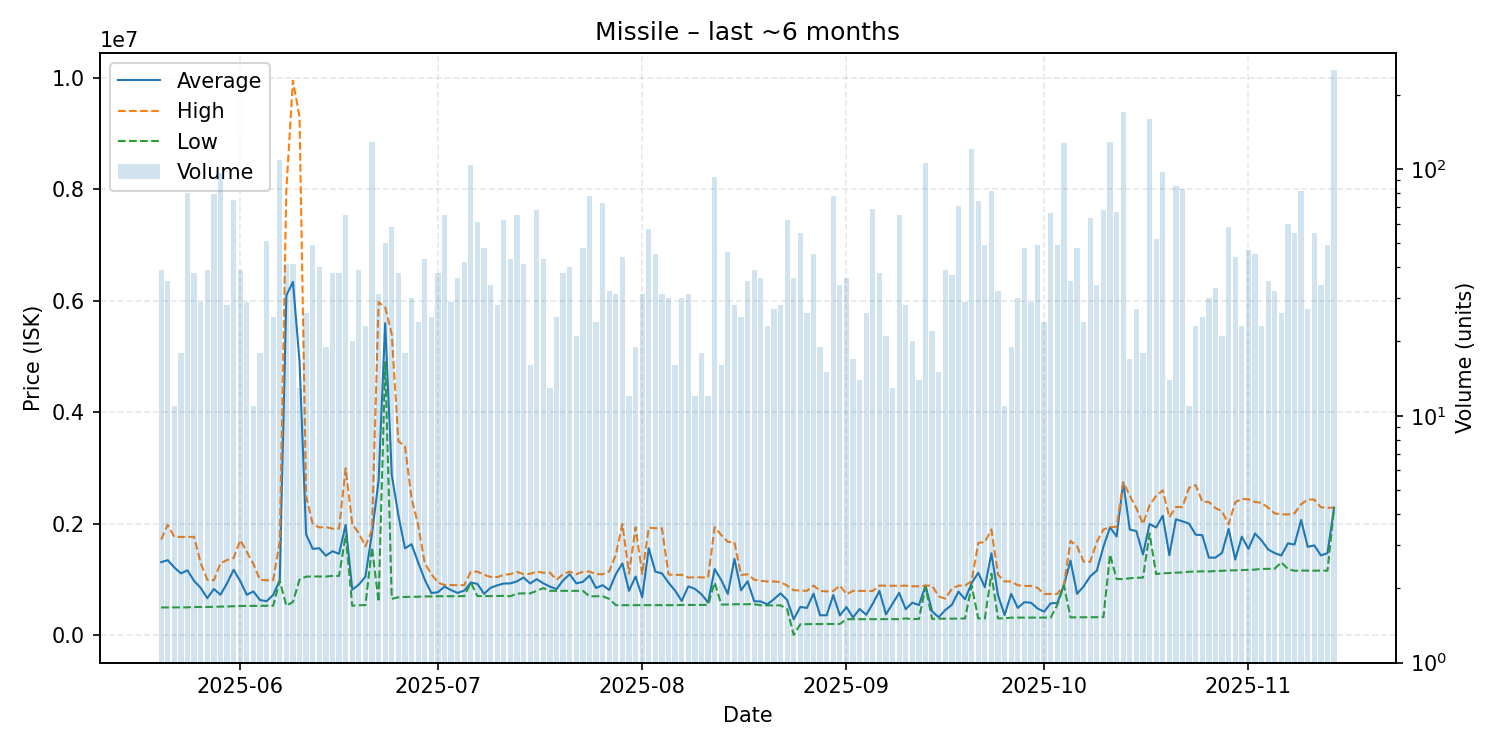

Data behind this chart, as committed beside it:
date, average, highest, lowest, order_count, volume
2025-05-20, 1314792, 1720000, 502500, 24, 39
2025-05-21, 1349723, 1986000, 503100, 19, 35
2025-05-22, 1220436, 1769000, 503800, 11, 11
2025-05-23, 1113794, 1767000, 504100, 18, 18
2025-05-24, 1167116, 1767000, 504300, 40, 80
2025-05-25, 977574, 1769000, 510100, 29, 38
2025-05-26, 853321, 1297000, 510700, 19, 29
2025-05-27, 668267, 999900, 511100, 24, 39
2025-05-28, 833408, 988800, 514600, 38, 79
2025-05-29, 730004, 1292000, 517400, 39, 96
2025-05-30, 934979, 1353000, 519200, 17, 28
2025-05-31, 1177644, 1388000, 523600, 45, 75
2025-06-01, 975382, 1711500, 528400, 24, 39
2025-06-02, 730114, 1500000, 528700, 22, 29
2025-06-03, 789736, 1280500, 530400, 10, 11
2025-06-04, 635811, 997300, 532350, 10, 18
2025-06-05, 614073, 990800, 533000, 32, 51
2025-06-06, 727044, 990200, 533000, 19, 25
2025-06-07, 991000, 1691000, 979900, 59, 109
2025-06-08, 6097278, 7999000, 534500, 32, 41
2025-06-09, 6341098, 9950000, 600200, 26, 41
2025-06-10, 4918769, 9300000, 1002500, 12, 13
2025-06-11, 1813346, 2498000, 1055000, 18, 26
2025-06-12, 1553061, 2000000, 1058000, 25, 49
2025-06-13, 1563775, 1937000, 1057000, 26, 40
2025-06-14, 1430263, 1945000, 1057000, 13, 19
2025-06-15, 1510763, 1915500, 1068000, 27, 38
2025-06-16, 1464500, 1918000, 1068000, 23, 38
2025-06-17, 1982662, 2997000, 1799000, 34, 65
2025-06-18, 821430, 1999500, 533900, 11, 20
2025-06-19, 911213, 1835000, 542100, 17, 39
2025-06-20, 1055200, 1598000, 543750, 19, 23
2025-06-21, 1835000, 1895000, 1581000, 44, 128
2025-06-22, 2777142, 5977000, 602300, 22, 31
2025-06-23, 5600350, 5885000, 4900000, 21, 50
2025-06-24, 2879176, 5399000, 655500, 25, 58
2025-06-25, 2155287, 3483000, 685700, 19, 38
2025-06-26, 1562428, 3395000, 690200, 18, 18
2025-06-27, 1636463, 2460000, 692300, 16, 30
2025-06-28, 1310350, 1983000, 695000, 23, 24
2025-06-29, 1002247, 1299000, 700100, 27, 43
2025-06-30, 761432, 1100000, 700800, 19, 25
2025-07-01, 774511, 949100, 704000, 22, 38
2025-07-02, 876246, 904700, 703100, 28, 65
2025-07-03, 813703, 904700, 703100, 21, 29
2025-07-04, 762850, 899700, 703200, 21, 36
2025-07-05, 805333, 903350, 706000, 33, 42
2025-07-06, 949550, 1146000, 948000, 33, 104
2025-07-07, 924205, 1145000, 706100, 28, 61
2025-07-08, 746021, 1089000, 706000, 20, 48
2025-07-09, 855559, 1049000, 706000, 20, 34
2025-07-10, 898718, 1047000, 708000, 18, 28
2025-07-11, 931510, 1088000, 710000, 33, 62
2025-07-12, 933670, 1100000, 703400, 28, 43
2025-07-13, 970712, 1140000, 750400, 29, 65
2025-07-14, 1039890, 1099500, 755000, 17, 41
2025-07-15, 932331, 1106500, 755000, 15, 16
2025-07-16, 1009660, 1145000, 800200, 22, 68
2025-07-17, 935135, 1125000, 850000, 24, 43
2025-07-18, 875262, 1127000, 800400, 12, 13
... 119 more rows
